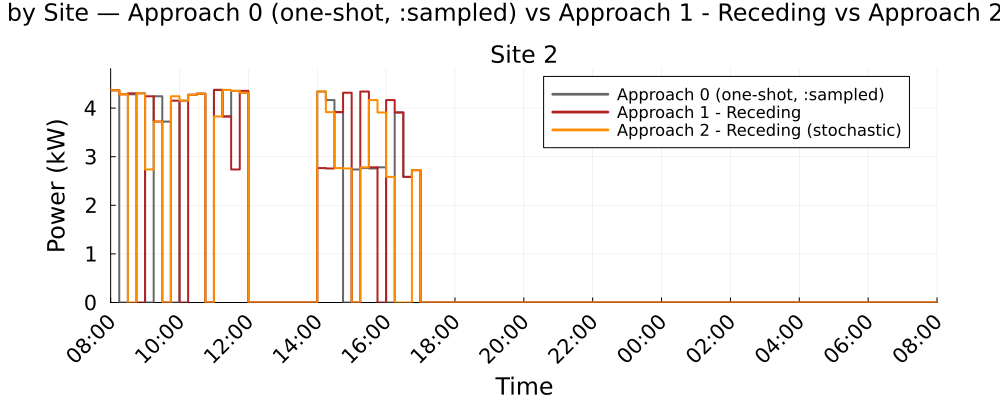

The data file committed next to this chart (first rows):
Time_Period, Clock, Site_2_A0_kW, Site_2_A1R_kW, Site_2_A2R_kW
1, 08:00, 4.367, 4.367, 4.367
2, 08:15, 0.0, 4.282, 4.282
3, 08:30, 4.282, 4.303, 0.0
4, 08:45, 4.303, 0.0, 4.303
5, 09:00, 0.0, 4.243, 2.737
6, 09:15, 4.243, 3.722, 3.722
7, 09:30, 3.722, 0.0, 0.0
8, 09:45, 0.0, 4.153, 4.243
9, 10:00, 4.153, 0.0, 4.153
10, 10:15, 4.273, 4.273, 4.273
11, 10:30, 4.295, 4.295, 4.295
12, 10:45, 0.0, 0.0, 0.0
13, 11:00, 4.374, 4.374, 3.827
14, 11:15, 3.827, 3.827, 4.374
15, 11:30, 4.355, 2.737, 4.355
16, 11:45, 4.316, 4.355, 4.316
17, 12:00, 0.0, 0.0, 0.0
18, 12:15, 0.0, 0.0, 0.0
19, 12:30, 0.0, 0.0, 0.0
20, 12:45, 0.0, 0.0, 0.0
21, 13:00, 0.0, 0.0, 0.0
22, 13:15, 0.0, 0.0, 0.0
23, 13:30, 0.0, 0.0, 0.0
24, 13:45, 0.0, 0.0, 0.0
25, 14:00, 4.341, 2.766, 4.341
26, 14:15, 4.165, 2.758, 3.916
27, 14:30, 3.916, 3.916, 2.766
28, 14:45, 0.0, 4.316, 2.758
29, 15:00, 2.737, 0.0, 0.0
30, 15:15, 2.766, 4.341, 2.782
31, 15:30, 2.758, 2.782, 4.165
32, 15:45, 2.782, 0.0, 3.909
33, 16:00, 0.0, 4.165, 2.586
34, 16:15, 3.909, 3.909, 0.0
35, 16:30, 2.586, 2.586, 0.0
36, 16:45, 2.724, 2.724, 2.724
37, 17:00, 0.0, 0.0, 0.0
38, 17:15, 0.0, 0.0, 0.0
39, 17:30, 0.0, 0.0, 0.0
40, 17:45, 0.0, 0.0, 0.0
41, 18:00, 0.0, 0.0, 0.0
42, 18:15, 0.0, 0.0, 0.0
43, 18:30, 0.0, 0.0, 0.0
44, 18:45, 0.0, 0.0, 0.0
45, 19:00, 0.0, 0.0, 0.0
46, 19:15, 0.0, 0.0, 0.0
47, 19:30, 0.0, 0.0, 0.0
48, 19:45, 0.0, 0.0, 0.0
49, 20:00, 0.0, 0.0, 0.0
50, 20:15, 0.0, 0.0, 0.0
51, 20:30, 0.0, 0.0, 0.0
52, 20:45, 0.0, 0.0, 0.0
53, 21:00, 0.0, 0.0, 0.0
54, 21:15, 0.0, 0.0, 0.0
55, 21:30, 0.0, 0.0, 0.0
56, 21:45, 0.0, 0.0, 0.0
57, 22:00, 0.0, 0.0, 0.0
58, 22:15, 0.0, 0.0, 0.0
59, 22:30, 0.0, 0.0, 0.0
60, 22:45, 0.0, 0.0, 0.0
... 36 more rows
